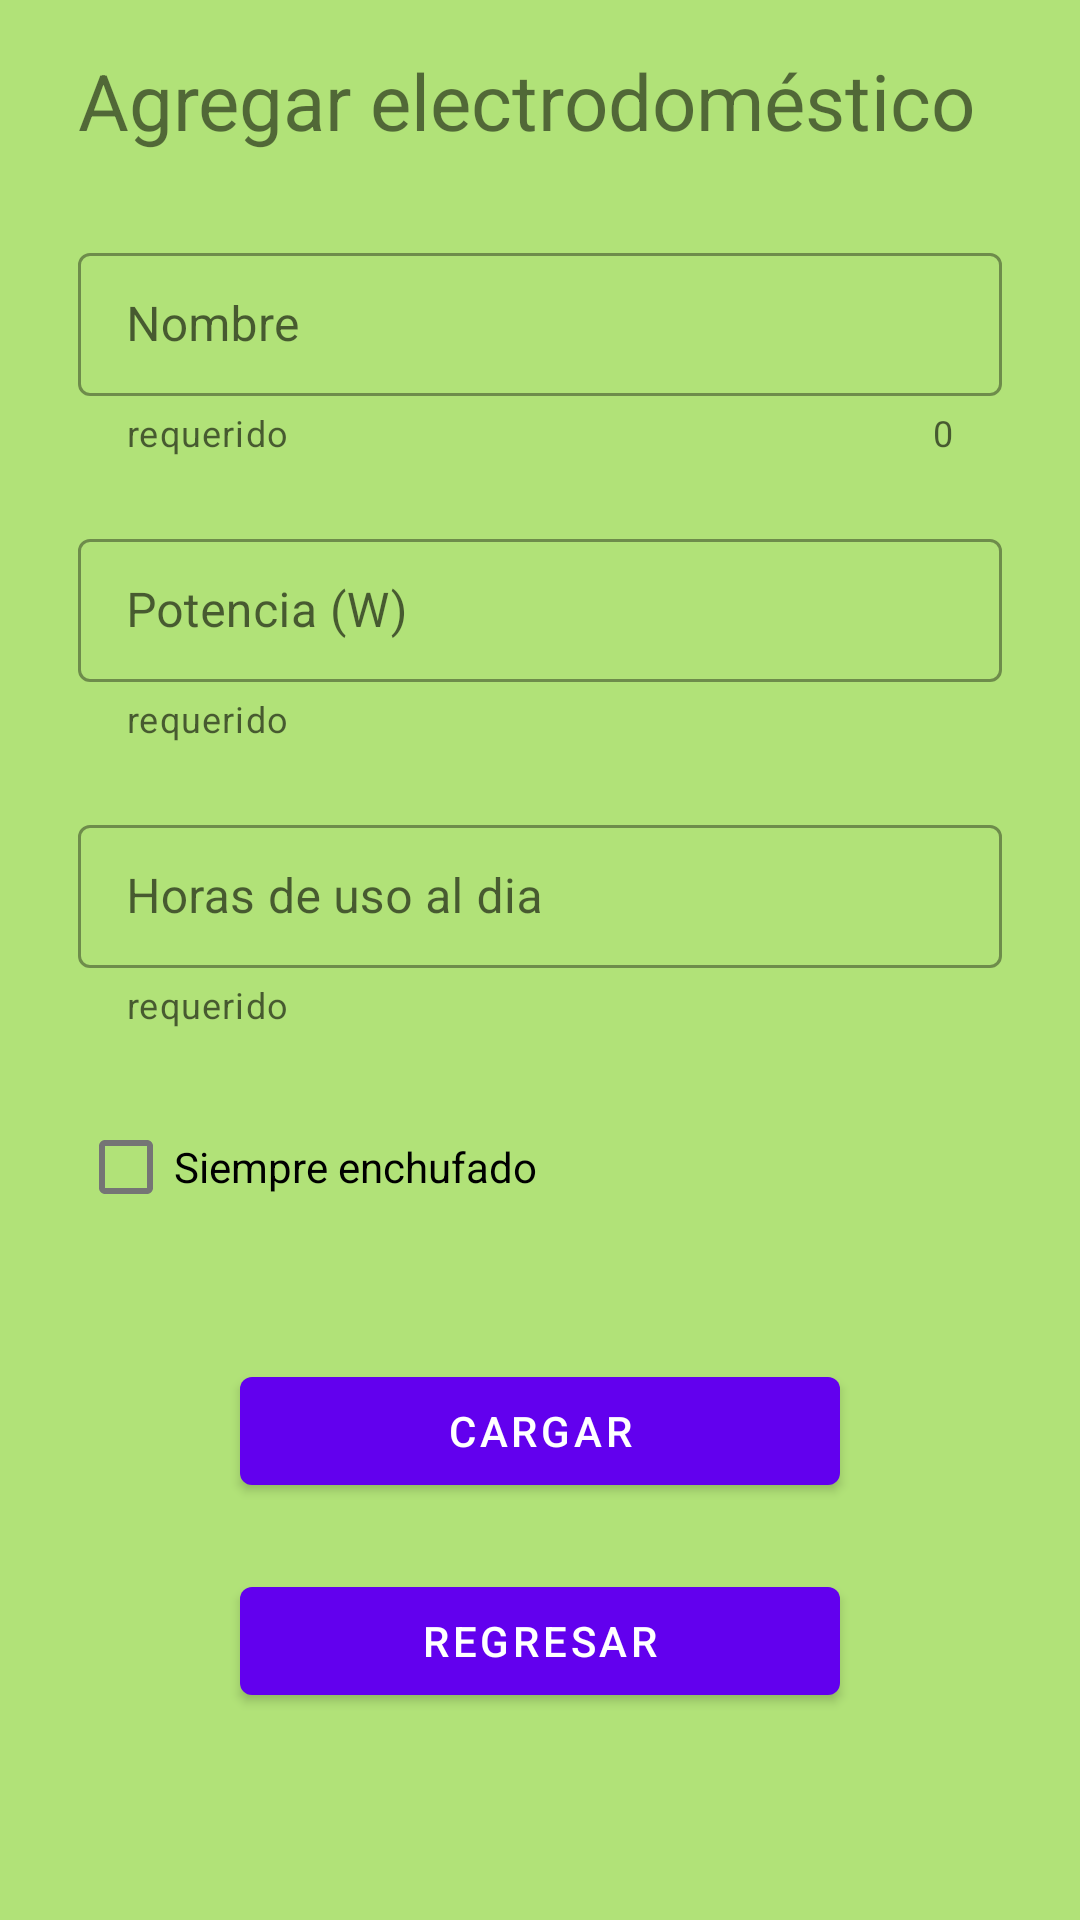

Android layout source for this screen:
<!-- AndroidManifest.xml: application theme Theme.AppRegistroElectrico -->
<!-- res/layout/activity_add_elect.xml -->
<?xml version="1.0" encoding="utf-8"?>
<androidx.constraintlayout.widget.ConstraintLayout xmlns:android="http://schemas.android.com/apk/res/android"
    xmlns:app="http://schemas.android.com/apk/res-auto"
    xmlns:tools="http://schemas.android.com/tools"
    android:layout_width="match_parent"
    android:layout_height="match_parent"
    tools:context=".AddElect"
    android:background="@color/newColor">

    <TextView
        android:id="@+id/titulo"
        android:layout_width="0dp"
        android:layout_height="wrap_content"
        android:layout_marginTop="@dimen/padding_default"
        android:text="Agregar electrodoméstico"
        android:textSize="26sp"
        android:layout_marginStart="26dp"
        android:layout_marginEnd="26dp"
        app:layout_constraintLeft_toLeftOf="parent"
        app:layout_constraintRight_toRightOf="parent"
        app:layout_constraintTop_toTopOf="parent" />

    <com.google.android.material.textfield.TextInputLayout
        android:id="@+id/TI_nombre"
        android:layout_width="0dp"
        android:layout_height="wrap_content"
        android:hint="Nombre"
        app:helperText="requerido"
        app:endIconMode="clear_text"
        style="@style/Widget.MaterialComponents.TextInputLayout.OutlinedBox.Dense"
        app:layout_constraintTop_toBottomOf="@id/titulo"
        app:layout_constraintStart_toStartOf="@id/titulo"
        app:layout_constraintEnd_toEndOf="@id/titulo"
        android:layout_marginTop="28dp"
        app:counterEnabled="true"
        >
        <com.google.android.material.textfield.TextInputEditText
            android:id="@+id/nombre_elec"
            android:layout_width="match_parent"
            android:layout_height="wrap_content"
            android:inputType="text"
            />
    </com.google.android.material.textfield.TextInputLayout>

    <com.google.android.material.textfield.TextInputLayout
        android:id="@+id/TI_potencia"
        android:layout_width="0dp"
        android:layout_height="wrap_content"
        android:hint="Potencia (W)"
        app:helperText="requerido"
        app:endIconMode="clear_text"
        style="@style/Widget.MaterialComponents.TextInputLayout.OutlinedBox.Dense"
        app:layout_constraintTop_toBottomOf="@id/TI_nombre"
        app:layout_constraintStart_toStartOf="@id/titulo"
        app:layout_constraintEnd_toEndOf="@id/titulo"
        android:layout_marginTop="22dp"

        >
        <com.google.android.material.textfield.TextInputEditText
            android:id="@+id/potencia_elec"
            android:layout_width="match_parent"
            android:layout_height="wrap_content"
            android:inputType="number"
            />
    </com.google.android.material.textfield.TextInputLayout>

    <com.google.android.material.textfield.TextInputLayout
        android:id="@+id/TI_horas"
        android:layout_width="0dp"
        android:layout_height="wrap_content"
        android:hint="Horas de uso al dia"
        app:helperText="requerido"
        app:endIconMode="clear_text"
        style="@style/Widget.MaterialComponents.TextInputLayout.OutlinedBox.Dense"
        app:layout_constraintTop_toBottomOf="@id/TI_potencia"
        app:layout_constraintStart_toStartOf="@id/titulo"
        app:layout_constraintEnd_toEndOf="@id/titulo"
        android:layout_marginTop="22dp"
        >
        <com.google.android.material.textfield.TextInputEditText
            android:id="@+id/horas_elec"
            android:layout_width="match_parent"
            android:layout_height="wrap_content"
            android:inputType="number"
            />
    </com.google.android.material.textfield.TextInputLayout>

    <com.google.android.material.checkbox.MaterialCheckBox
        android:id="@+id/CB_siempre_conectado"
        android:layout_width="wrap_content"
        android:layout_height="wrap_content"
        android:text="Siempre enchufado"
        app:layout_constraintStart_toStartOf="@id/titulo"
        app:layout_constraintTop_toBottomOf="@id/TI_horas"
        android:layout_marginTop="22dp"
        />

    <com.google.android.material.button.MaterialButton
        android:id="@+id/btn_load_elec"
        android:layout_marginTop="40dp"
        android:layout_width="0dp"
        android:layout_height="wrap_content"
        android:layout_marginStart="80dp"
        android:layout_marginEnd="80dp"
        android:text="Cargar"
        app:icon="@drawable/ic_add"
        app:layout_constraintTop_toBottomOf="@id/CB_siempre_conectado"
        app:layout_constraintEnd_toEndOf="parent"
        app:layout_constraintStart_toStartOf="parent"
        />

    <com.google.android.material.button.MaterialButton
        android:id="@+id/btn_back"
        android:layout_marginTop="22dp"
        android:layout_marginStart="80dp"
        android:layout_marginEnd="80dp"
        android:layout_width="0dp"
        android:layout_height="wrap_content"
        android:text="Regresar"
        app:icon="@drawable/ic_back"
        app:layout_constraintTop_toBottomOf="@id/btn_load_elec"
        app:layout_constraintEnd_toEndOf="parent"
        app:layout_constraintStart_toStartOf="parent"
        />

</androidx.constraintlayout.widget.ConstraintLayout>
<!-- resources referenced by this layout -->
<resources>
  <color name="newColor">#B1E278</color>
  <dimen name="padding_default">16dp</dimen>
  <style name="Theme.AppRegistroElectrico" parent="Theme.MaterialComponents.DayNight.DarkActionBar">
          
          <item name="colorPrimary">@color/purple_500</item>
          <item name="colorPrimaryVariant">@color/purple_700</item>
          <item name="colorOnPrimary">@color/white</item>
          
          <item name="colorSecondary">@color/teal_200</item>
          <item name="colorSecondaryVariant">@color/teal_700</item>
          <item name="colorOnSecondary">@color/black</item>
          
          <item name="android:statusBarColor" tools:targetApi="l">?attr/colorPrimaryVariant</item>
          
      </style>
  <color name="purple_500">#FF6200EE</color>
  <color name="purple_700">#FF3700B3</color>
  <color name="white">#FFFFFFFF</color>
  <color name="teal_200">#FF03DAC5</color>
  <color name="teal_700">#FF018786</color>
  <color name="black">#FF000000</color>
</resources>
